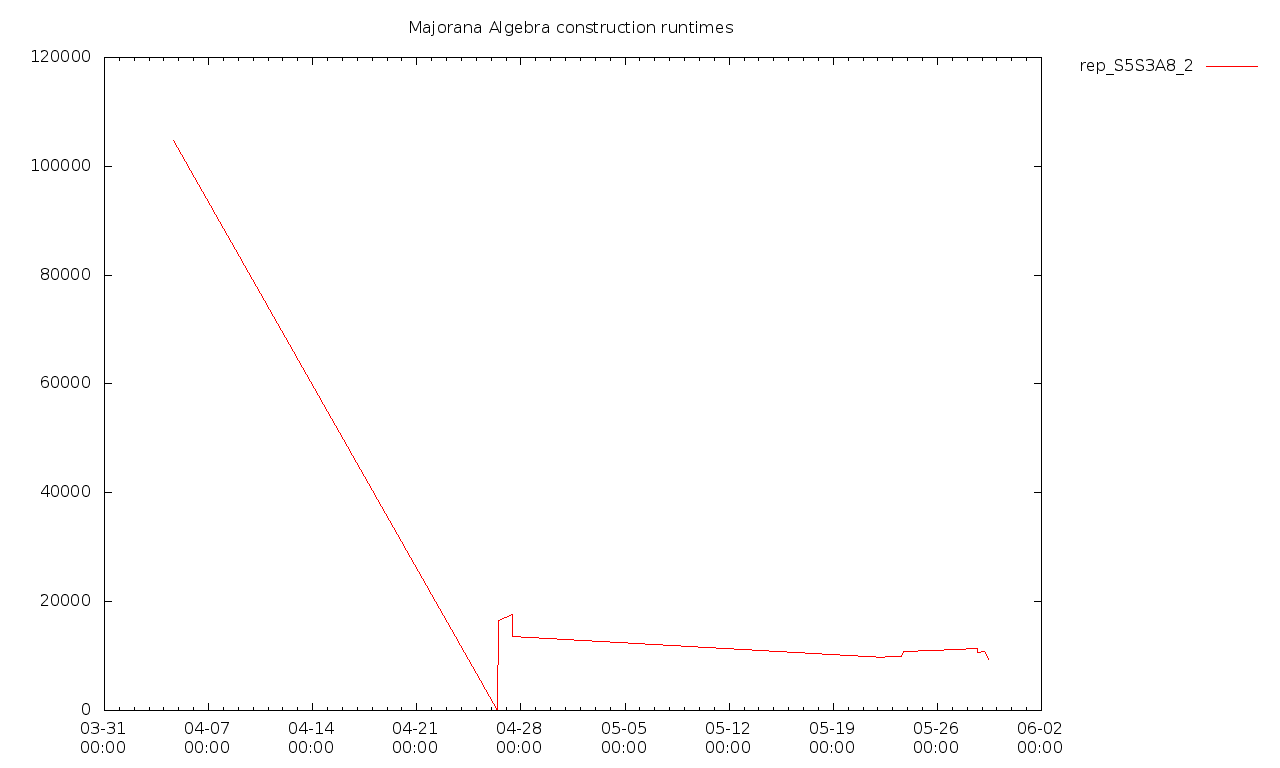

The file beside this chart, header and first rows:
2018-04-04T15:53+0100, 104839155000, 105210276000, [  ]
2018-04-26T09:54+0100, 0, 0, false
2018-04-26T10:00+0100, 0, 0, false
2018-04-26T10:33+0100, 0, 0, false
2018-04-26T11:09+0100, 16506608000, 0, false
2018-04-27T10:12+0100, 17635329000, 0, false
2018-04-27T10:13+0100, 13595343000, 0, false
2018-05-22T10:52+0100, 9741483000, 0, false
2018-05-22T14:13+0100, 9835913000, 0, false
2018-05-23T10:30+0100, 10011114000, 0, false
2018-05-23T13:55+0100, 9839117000, 0, false
2018-05-23T17:14+0100, 10830090000, 0, false
2018-05-25T17:12+0100, 10971533000, 0, false
2018-05-28T16:01+0100, 11377391000, 0, false
2018-05-28T16:46+0100, 10661136000, 0, false
2018-05-29T04:04+0100, 10829666000, 0, false
2018-05-29T10:53:26+0100, 9432502000, 938381000, [  ]
